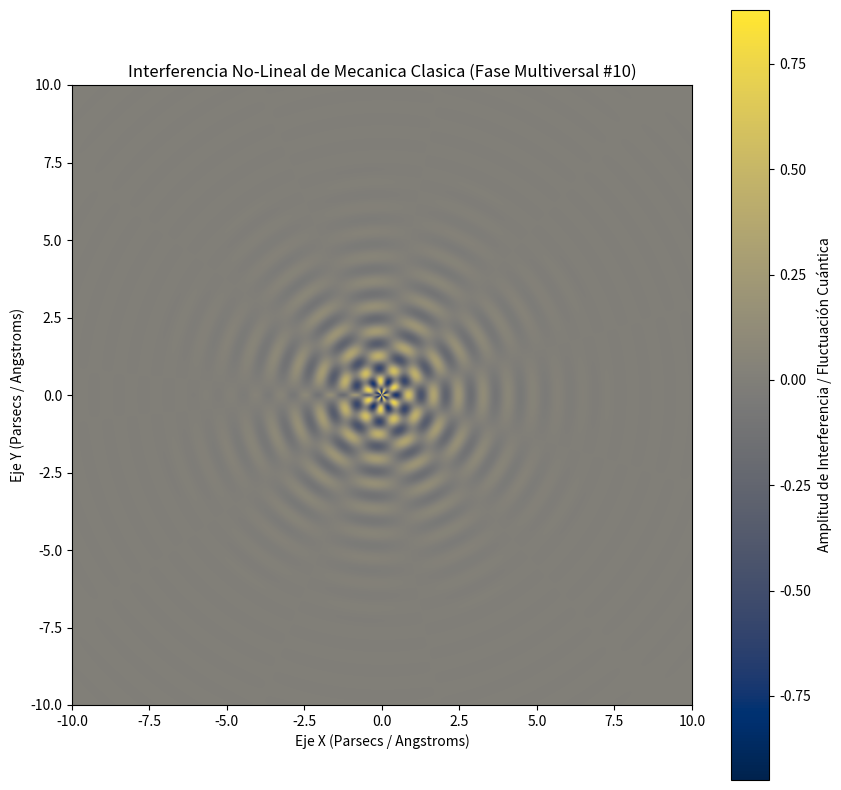

Recreate this plot in Python.
%matplotlib inline
# Simulación Multiversal: Mecanica Clasica - Variante 10
import numpy as np
import matplotlib.pyplot as plt

# Parámetros Físicos No-Lineales
omega_1 = 7.816
omega_2 = 5.647
lambda_decay = 0.647
phase_shift = 1.038

x = np.linspace(-10, 10, 800)
y = np.linspace(-10, 10, 800)
X, Y = np.meshgrid(x, y)

# Dinámica de Fluidos / Campos Tensor-Escalares (Fase Multiversal)
R = np.sqrt(X**2 + Y**2) + 1e-5
Z = (np.sin(omega_1 * R + phase_shift) * np.cos(omega_2 * np.arctan2(Y, X))) * np.exp(-lambda_decay * R)

plt.figure(figsize=(10, 10))
plt.imshow(Z, cmap='cividis', extent=[-10, 10, -10, 10], origin='lower')
plt.colorbar(label='Amplitud de Interferencia / Fluctuación Cuántica')
plt.title(r'Interferencia No-Lineal de Mecanica Clasica (Fase Multiversal #10)')
plt.xlabel('Eje X (Parsecs / Angstroms)')
plt.ylabel('Eje Y (Parsecs / Angstroms)')
plt.show()
